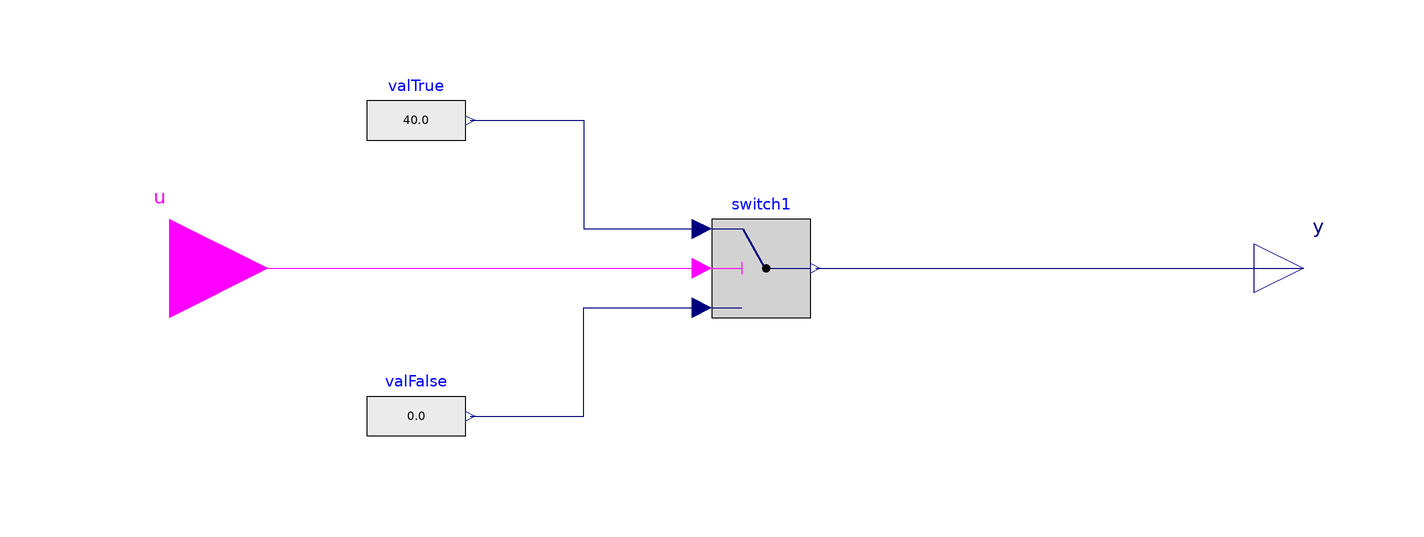

The component connection diagram of the Modelica model below, drawn from its own Placement and Line annotations.

block sunshadeUtilityOpenSlat
  "Utility block for fixed outcomes of states in sunshade control state charts (input = true -> output = 40, input = false -> output = 0)"
  extends Modelica.Blocks.Interfaces.partialBooleanSI;

  Modelica.Blocks.Sources.RealExpression valTrue(y=40.0)
    annotation (Placement(transformation(extent={{-80,20},{-60,40}})));
  Modelica.Blocks.Sources.RealExpression valFalse(y=0.0)
    annotation (Placement(transformation(extent={{-80,-40},{-60,-20}})));
  Modelica.Blocks.Logical.Switch switch1
    annotation (Placement(transformation(extent={{-10,-10},{10,10}})));
  Modelica.Blocks.Interfaces.RealOutput y
    annotation (Placement(transformation(extent={{100,-10},{120,10}})));
equation
  connect(valTrue.y, switch1.u1) annotation (Line(
      points={{-59,30},{-36,30},{-36,8},{-12,8}},
      color={0,0,127},
      smooth=Smooth.None));
  connect(valFalse.y, switch1.u3) annotation (Line(
      points={{-59,-30},{-36,-30},{-36,-8},{-12,-8}},
      color={0,0,127},
      smooth=Smooth.None));
  connect(switch1.y, y) annotation (Line(
      points={{11,0},{110,0}},
      color={0,0,127},
      smooth=Smooth.None));
  connect(u, switch1.u2) annotation (Line(
      points={{-120,0},{-12,0}},
      color={255,0,255},
      smooth=Smooth.None));
  annotation (preferedView="Info",Diagram(coordinateSystem(preserveAspectRatio=false, extent={{-100,
            -100},{100,100}}), graphics), Documentation(revisions="<html>
<ul>
<li>March 07, 2017&nbsp; by Georg Ferdinand Schneider &amp; Georg Ambrosius Pe&szlig;ler:<br>Implemented.</li>
</ul>
</html>
"));
end sunshadeUtilityOpenSlat;